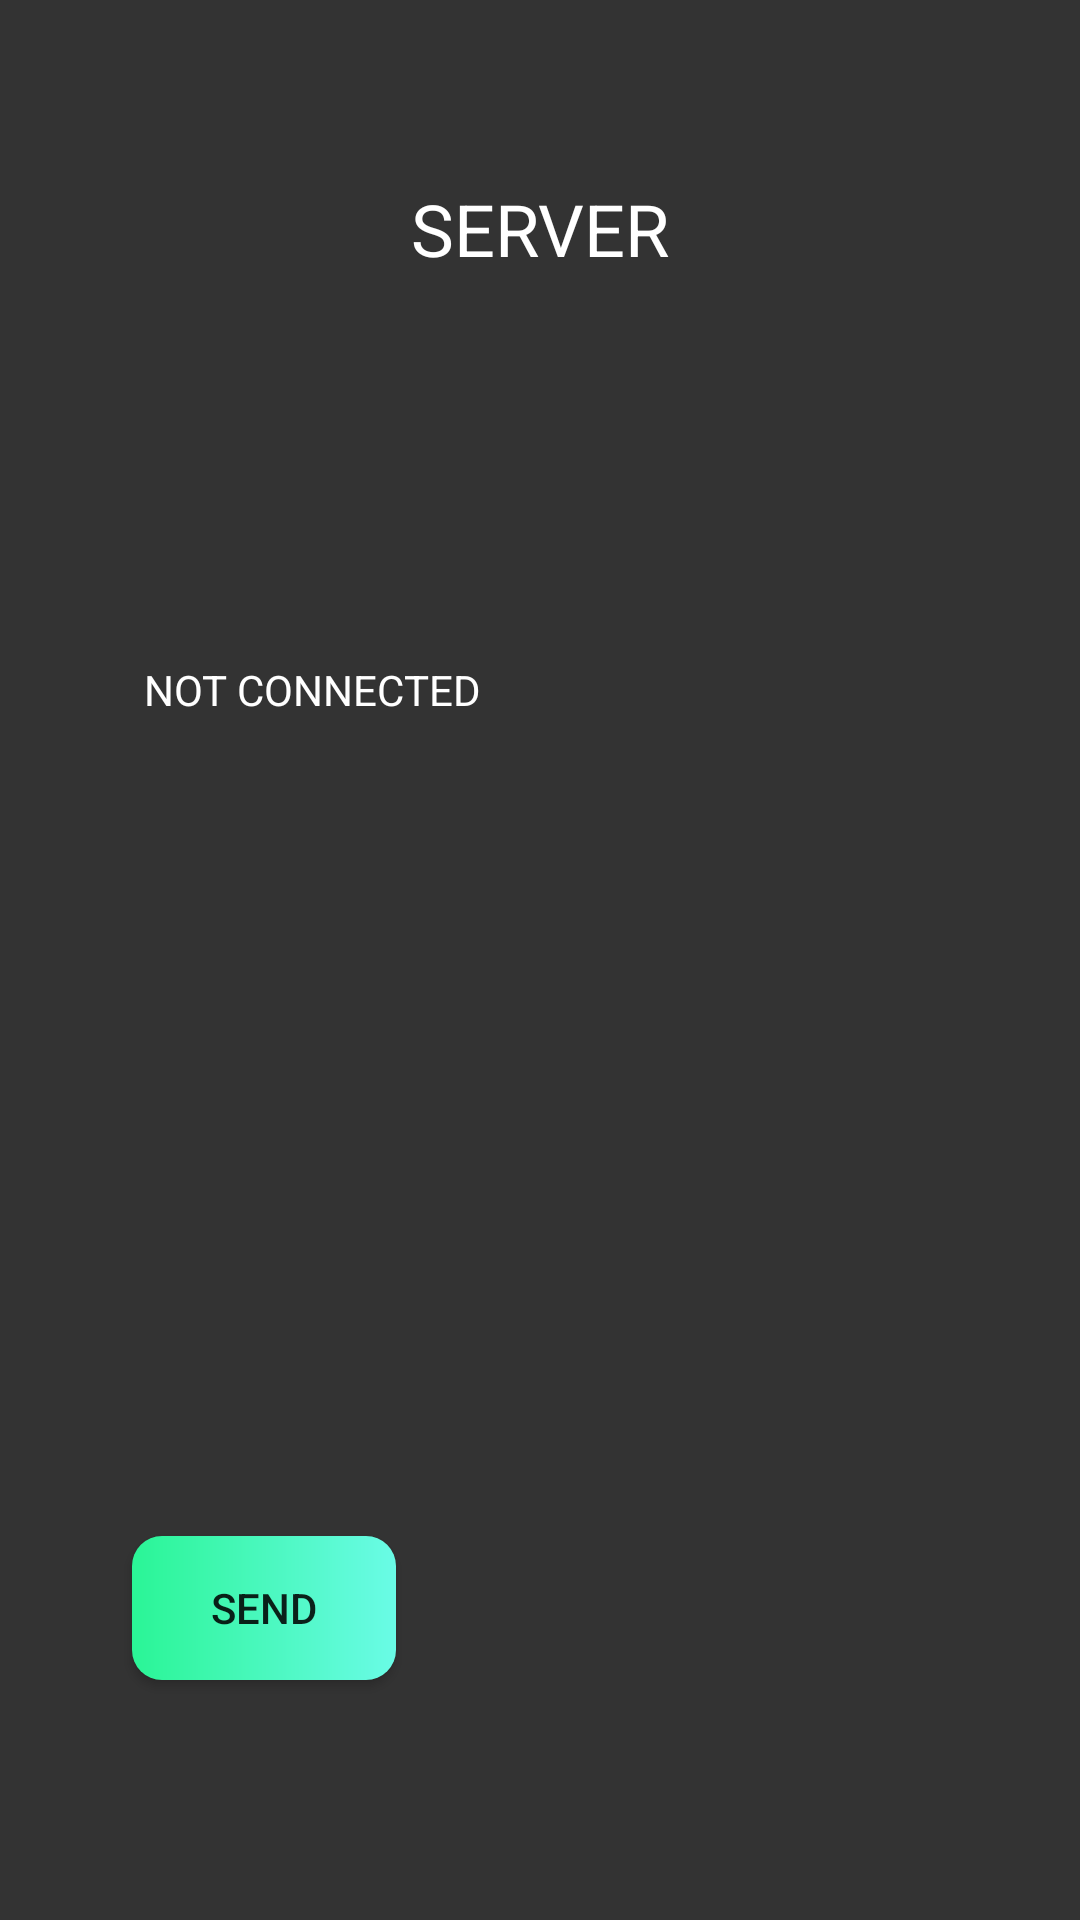

This screen was rendered from an Android layout file. Write that file and the resources it references.
<!-- AndroidManifest.xml: application theme AppTheme -->
<!-- res/layout/activity_server.xml -->
<?xml version="1.0" encoding="utf-8"?>
<androidx.constraintlayout.widget.ConstraintLayout xmlns:android="http://schemas.android.com/apk/res/android"
    xmlns:app="http://schemas.android.com/apk/res-auto"
    xmlns:tools="http://schemas.android.com/tools"
    android:layout_width="match_parent"
    android:layout_height="match_parent"
    android:background="#333333"
    tools:context=".Server">

    <TextView
        android:id="@+id/textView3"
        android:layout_width="wrap_content"
        android:layout_height="wrap_content"
        android:layout_marginTop="60dp"
        android:text="SERVER"
        android:textColor="#FFFFFF"
        android:textSize="24sp"
        app:layout_constraintEnd_toEndOf="parent"
        app:layout_constraintStart_toStartOf="parent"
        app:layout_constraintTop_toTopOf="parent" />

    <TextView
        android:id="@+id/textView4"
        android:layout_width="wrap_content"
        android:layout_height="wrap_content"
        android:layout_marginStart="74dp"
        android:layout_marginLeft="74dp"
        android:layout_marginTop="180dp"
        android:layout_marginEnd="246dp"
        android:layout_marginRight="246dp"
        android:layout_marginBottom="584dp"
        android:textColor="#FFFFFF"
        android:textSize="16sp"
        app:layout_constraintBottom_toBottomOf="parent"
        app:layout_constraintEnd_toEndOf="parent"
        app:layout_constraintStart_toEndOf="@+id/textView2"
        app:layout_constraintTop_toTopOf="parent" />

    <TextView
        android:id="@+id/textView5"
        android:layout_width="wrap_content"
        android:layout_height="wrap_content"
        android:layout_marginStart="71dp"
        android:layout_marginLeft="71dp"
        android:layout_marginTop="241dp"
        android:layout_marginBottom="525dp"
        android:text="PORT:"
        android:textColor="#FFFFFF"
        app:layout_constraintBottom_toBottomOf="parent"
        app:layout_constraintStart_toStartOf="parent"
        app:layout_constraintTop_toTopOf="parent" />

    <TextView
        android:id="@+id/textView6"
        android:layout_width="wrap_content"
        android:layout_height="wrap_content"
        android:layout_marginStart="48dp"
        android:layout_marginLeft="48dp"
        android:layout_marginTop="52dp"
        android:layout_marginEnd="231dp"
        android:layout_marginRight="231dp"
        android:text="NOT CONNECTED"
        android:textColor="#FFFFFF"
        app:layout_constraintEnd_toEndOf="parent"
        app:layout_constraintHorizontal_bias="0.0"
        app:layout_constraintStart_toStartOf="parent"
        app:layout_constraintTop_toBottomOf="@+id/textView5" />

    <EditText
        android:id="@+id/editTextTextPersonName"
        android:layout_width="wrap_content"
        android:layout_height="wrap_content"
        android:layout_marginStart="100dp"
        android:layout_marginLeft="100dp"
        android:layout_marginTop="283dp"
        android:layout_marginEnd="82dp"
        android:layout_marginRight="82dp"
        android:layout_marginBottom="67dp"
        android:ems="10"
        android:inputType="textCapWords"
        android:textColor="#fff"
        app:layout_constraintBottom_toTopOf="@+id/button6"
        app:layout_constraintEnd_toEndOf="parent"
        app:layout_constraintHorizontal_bias="0.0"
        app:layout_constraintStart_toStartOf="parent"
        app:layout_constraintTop_toBottomOf="@+id/textView6" />

    <Button
        android:id="@+id/button6"
        android:layout_width="wrap_content"
        android:layout_height="wrap_content"
        android:layout_marginStart="44dp"
        android:layout_marginLeft="44dp"
        android:layout_marginBottom="80dp"
        android:background="@drawable/custom_button"
        android:text="Send"
        app:layout_constraintBottom_toBottomOf="parent"
        app:layout_constraintStart_toStartOf="parent" />

    <Button
        android:id="@+id/button9"
        android:layout_width="wrap_content"
        android:layout_height="wrap_content"
        android:layout_marginStart="72dp"
        android:layout_marginLeft="72dp"
        android:layout_marginTop="96dp"
        android:layout_marginEnd="63dp"
        android:layout_marginRight="63dp"
        android:layout_marginBottom="110dp"
        android:background="@drawable/custom_button"
        android:text="FILES"
        app:layout_constraintBottom_toBottomOf="parent"
        app:layout_constraintEnd_toEndOf="parent"
        app:layout_constraintHorizontal_bias="1.0"
        app:layout_constraintStart_toEndOf="@+id/button6"
        app:layout_constraintTop_toBottomOf="@+id/editTextTextPersonName"
        app:layout_constraintVertical_bias="0.6" />

    <TextView

        android:id="@+id/textView11"
        android:layout_width="wrap_content"
        android:layout_height="wrap_content"
        android:layout_marginStart="100dp"
        android:layout_marginLeft="100dp"
        android:layout_marginTop="36dp"
        android:layout_marginEnd="100dp"
        android:layout_marginRight="100dp"
        android:layout_marginBottom="94dp"
        android:text="ENTER THIS IP IN THE CLIENT"
        android:textColor="#FFFFFF"
        app:layout_constraintBottom_toTopOf="@+id/textView5"
        app:layout_constraintEnd_toEndOf="parent"
        app:layout_constraintStart_toStartOf="parent"
        app:layout_constraintTop_toBottomOf="@+id/textView3" />

    <TextView
        android:id="@+id/textView13"
        android:layout_width="wrap_content"
        android:layout_height="wrap_content"
        android:layout_marginStart="179dp"
        android:layout_marginLeft="179dp"
        android:layout_marginTop="27dp"
        android:layout_marginEnd="179dp"
        android:layout_marginRight="179dp"
        android:layout_marginBottom="182dp"
        android:text="Path: "
        android:textColor="#FFFFFF"
        app:layout_constraintBottom_toBottomOf="parent"
        app:layout_constraintEnd_toEndOf="parent"
        app:layout_constraintHorizontal_bias="1.0"
        app:layout_constraintStart_toStartOf="parent"
        app:layout_constraintTop_toBottomOf="@+id/editTextTextPersonName"
        app:layout_constraintVertical_bias="0.0" />

    <Button
        android:id="@+id/button12"
        android:layout_width="107dp"
        android:layout_height="45dp"
        android:layout_marginStart="133dp"
        android:layout_marginLeft="133dp"
        android:layout_marginTop="708dp"
        android:layout_marginEnd="153dp"
        android:layout_marginRight="153dp"
        android:layout_marginBottom="32dp"
        android:background="@drawable/custom_button"
        android:text="SHOW PATH"
        app:layout_constraintBottom_toBottomOf="parent"
        app:layout_constraintEnd_toEndOf="parent"
        app:layout_constraintStart_toStartOf="parent"
        app:layout_constraintTop_toTopOf="parent" />

    <TextView
        android:id="@+id/textView2"
        android:layout_width="wrap_content"
        android:layout_height="wrap_content"
        android:layout_marginStart="57dp"
        android:layout_marginLeft="57dp"
        android:layout_marginTop="180dp"
        android:layout_marginEnd="320dp"
        android:layout_marginRight="320dp"
        android:layout_marginBottom="586dp"
        android:text="IP:"
        android:textColor="#FFFFFF"
        app:layout_constraintBottom_toBottomOf="parent"
        app:layout_constraintEnd_toEndOf="parent"
        app:layout_constraintStart_toStartOf="parent"
        app:layout_constraintTop_toTopOf="parent" />
</androidx.constraintlayout.widget.ConstraintLayout>
<!-- resources referenced by this layout -->
<resources>
  <!-- drawable custom_button (drawable) -->
  <?xml version="1.0" encoding="utf-8"?>
  <shape xmlns:android="http://schemas.android.com/apk/res/android" android:shape="rectangle">
      <gradient android:startColor="#2AF596" android:endColor="#6AFBE6"  android:type="linear"/>
  
      <corners android:radius="10dp"/>
  
  </shape>
  <style name="AppTheme" parent="Theme.AppCompat.Light.NoActionBar">
      
      <item name="colorPrimary">#6200EE</item>
      <item name="colorPrimaryDark">#3700B3</item>
      <item name="colorAccent">#03DAC5</item>
  </style>
</resources>
